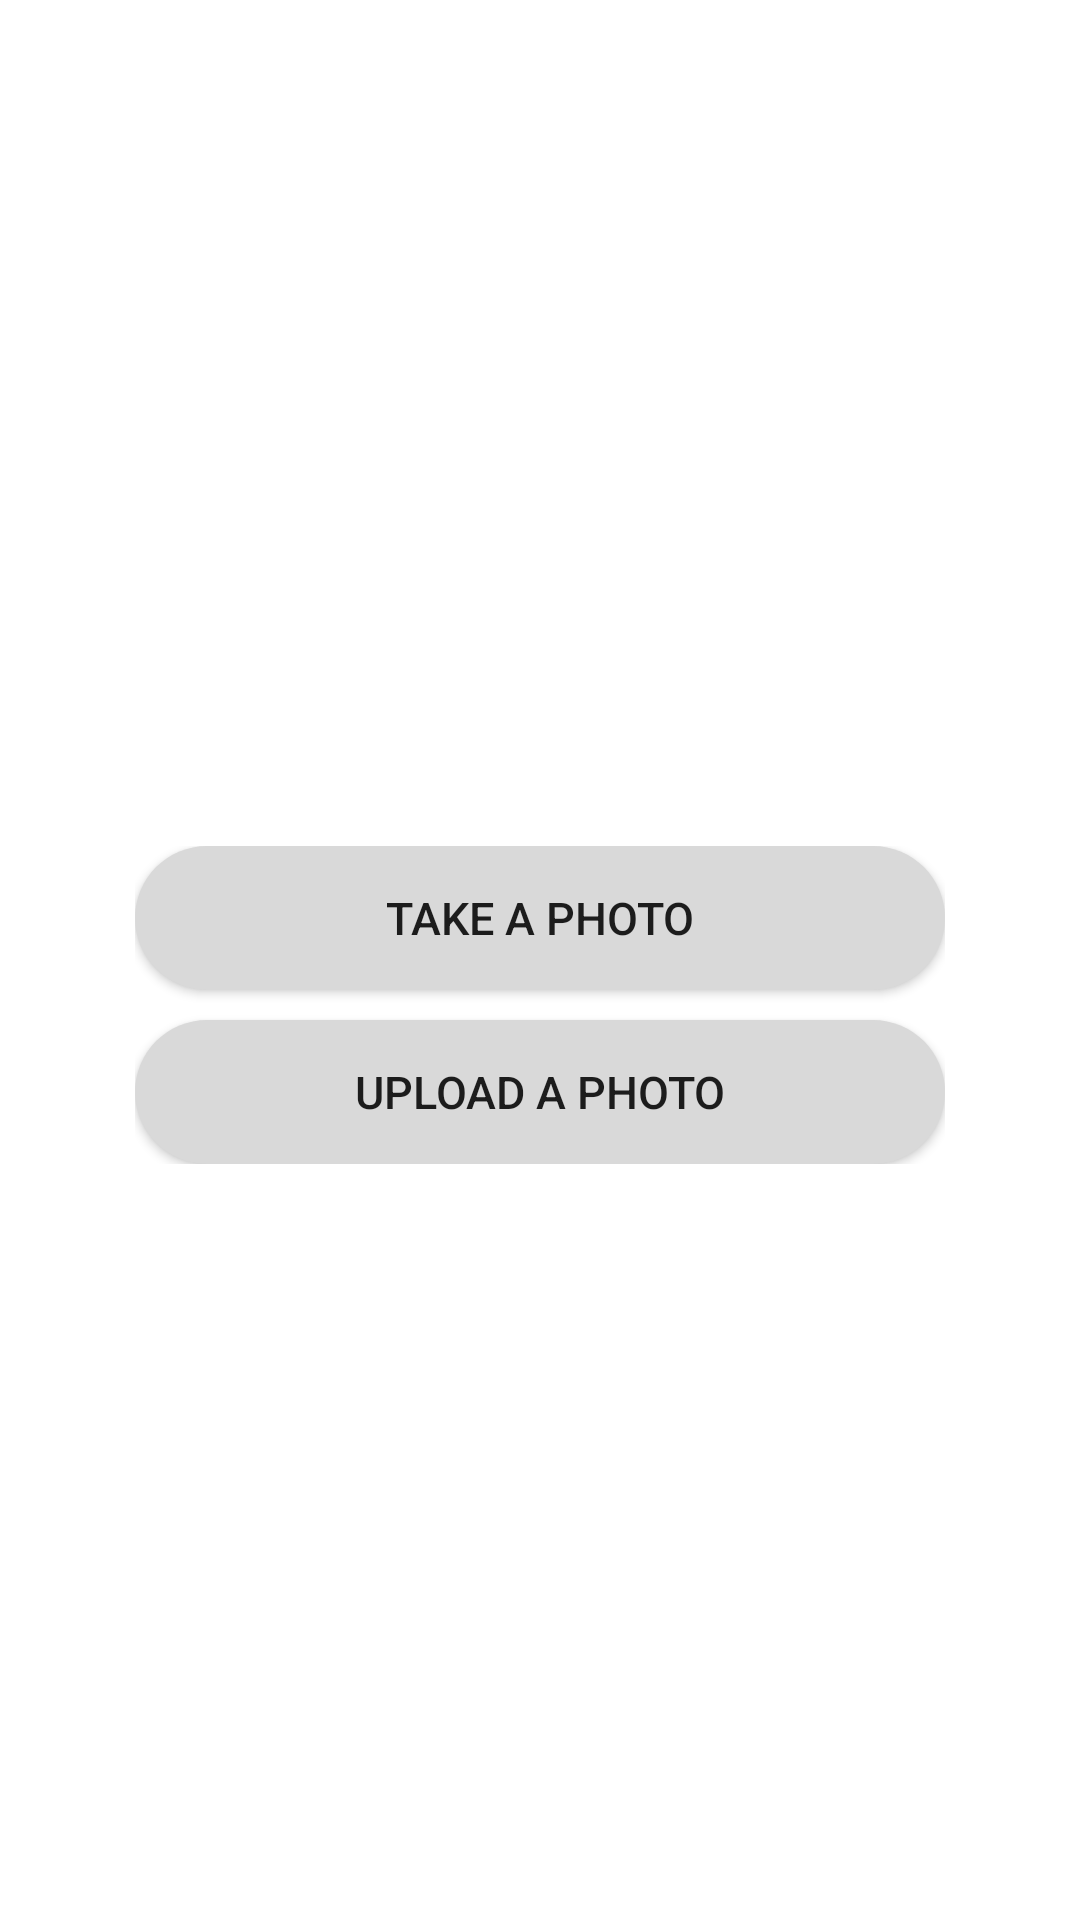

Produce the Android XML layout that renders to this screen, including the resource entries it uses.
<!-- AndroidManifest.xml: application theme Theme.Hawkergogo -->
<!-- res/layout/upload_photo_dialog.xml -->
<?xml version="1.0" encoding="utf-8"?>
<ScrollView
    xmlns:card_view="http://schemas.android.com/apk/res-auto"
    xmlns:android="http://schemas.android.com/apk/res/android"
    android:layout_width="match_parent"
    android:layout_height="match_parent">

    <LinearLayout
        android:layout_width="fill_parent"
        android:layout_height="fill_parent"
        android:layout_marginStart="20sp"
        android:layout_marginEnd="20sp"
        android:padding="20sp"
        android:layout_gravity="center_vertical"
        android:orientation="vertical"
        android:background="@drawable/popup_background">

        <Button
            android:id="@+id/photo_close"
            android:layout_width="30sp"
            android:layout_height="30sp"
            android:layout_gravity="right|top"
            android:background="@drawable/close_button" />

        <LinearLayout
            android:layout_width="300sp"
            android:layout_height="wrap_content"
            android:padding="15sp"
            android:layout_gravity="center_horizontal"
            android:background="@drawable/popup_background"
            android:orientation="vertical">

            <Button
                android:id="@+id/cameraSelect"
                android:layout_width="match_parent"
                android:layout_height="wrap_content"
                android:textSize="15sp"
                android:layout_marginBottom="10dp"
                android:text="Take a Photo"
                android:background="@drawable/rounded_button_grey"/>

            <Button
                android:id="@+id/uploadSelect"
                android:layout_width="match_parent"
                android:layout_height="wrap_content"
                android:textSize="15sp"
                android:text="Upload a photo"
                android:background="@drawable/rounded_button_grey"/>

        </LinearLayout>
    </LinearLayout>
</ScrollView>
<!-- resources referenced by this layout -->
<resources>
  <!-- drawable rounded_button_grey (drawable) -->
  <?xml version="1.0" encoding="utf-8"?>
  <shape xmlns:android="http://schemas.android.com/apk/res/android"
      android:shape="rectangle">
      <solid android:color="#D9D9D9" />
      <corners
          android:radius="40sp"/>
  </shape>
  <style name="Theme.Hawkergogo" parent="Theme.MaterialComponents.DayNight.NoActionBar">
          
          <item name="colorPrimary">@color/purple_500</item>
          <item name="colorPrimaryVariant">@color/purple_700</item>
          <item name="colorOnPrimary">@color/white</item>
          
          <item name="colorSecondary">@color/teal_200</item>
          <item name="colorSecondaryVariant">@color/teal_700</item>
          <item name="colorOnSecondary">@color/black</item>
          
          <item name="android:statusBarColor">?attr/colorPrimaryVariant</item>
          
      </style>
  <color name="purple_500">#FF6200EE</color>
  <color name="purple_700">#FF3700B3</color>
  <color name="white">#FFFFFFFF</color>
  <color name="teal_200">#FF03DAC5</color>
  <color name="teal_700">#FF018786</color>
  <color name="black">#FF000000</color>
</resources>
